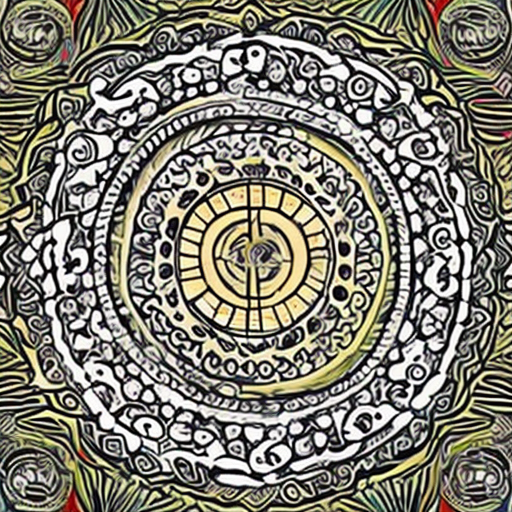
Generation parameters embedded in this image by AUTOMATIC1111 Stable Diffusion web UI or a fork of it (Forge, ...) (PNG 'parameters' text chunk):
artstyle
Steps: 50, Sampler: DDIM, CFG scale: 7, Seed: 301097407, Size: 512x512, Model hash: 81761151, Batch size: 12, Batch pos: 7